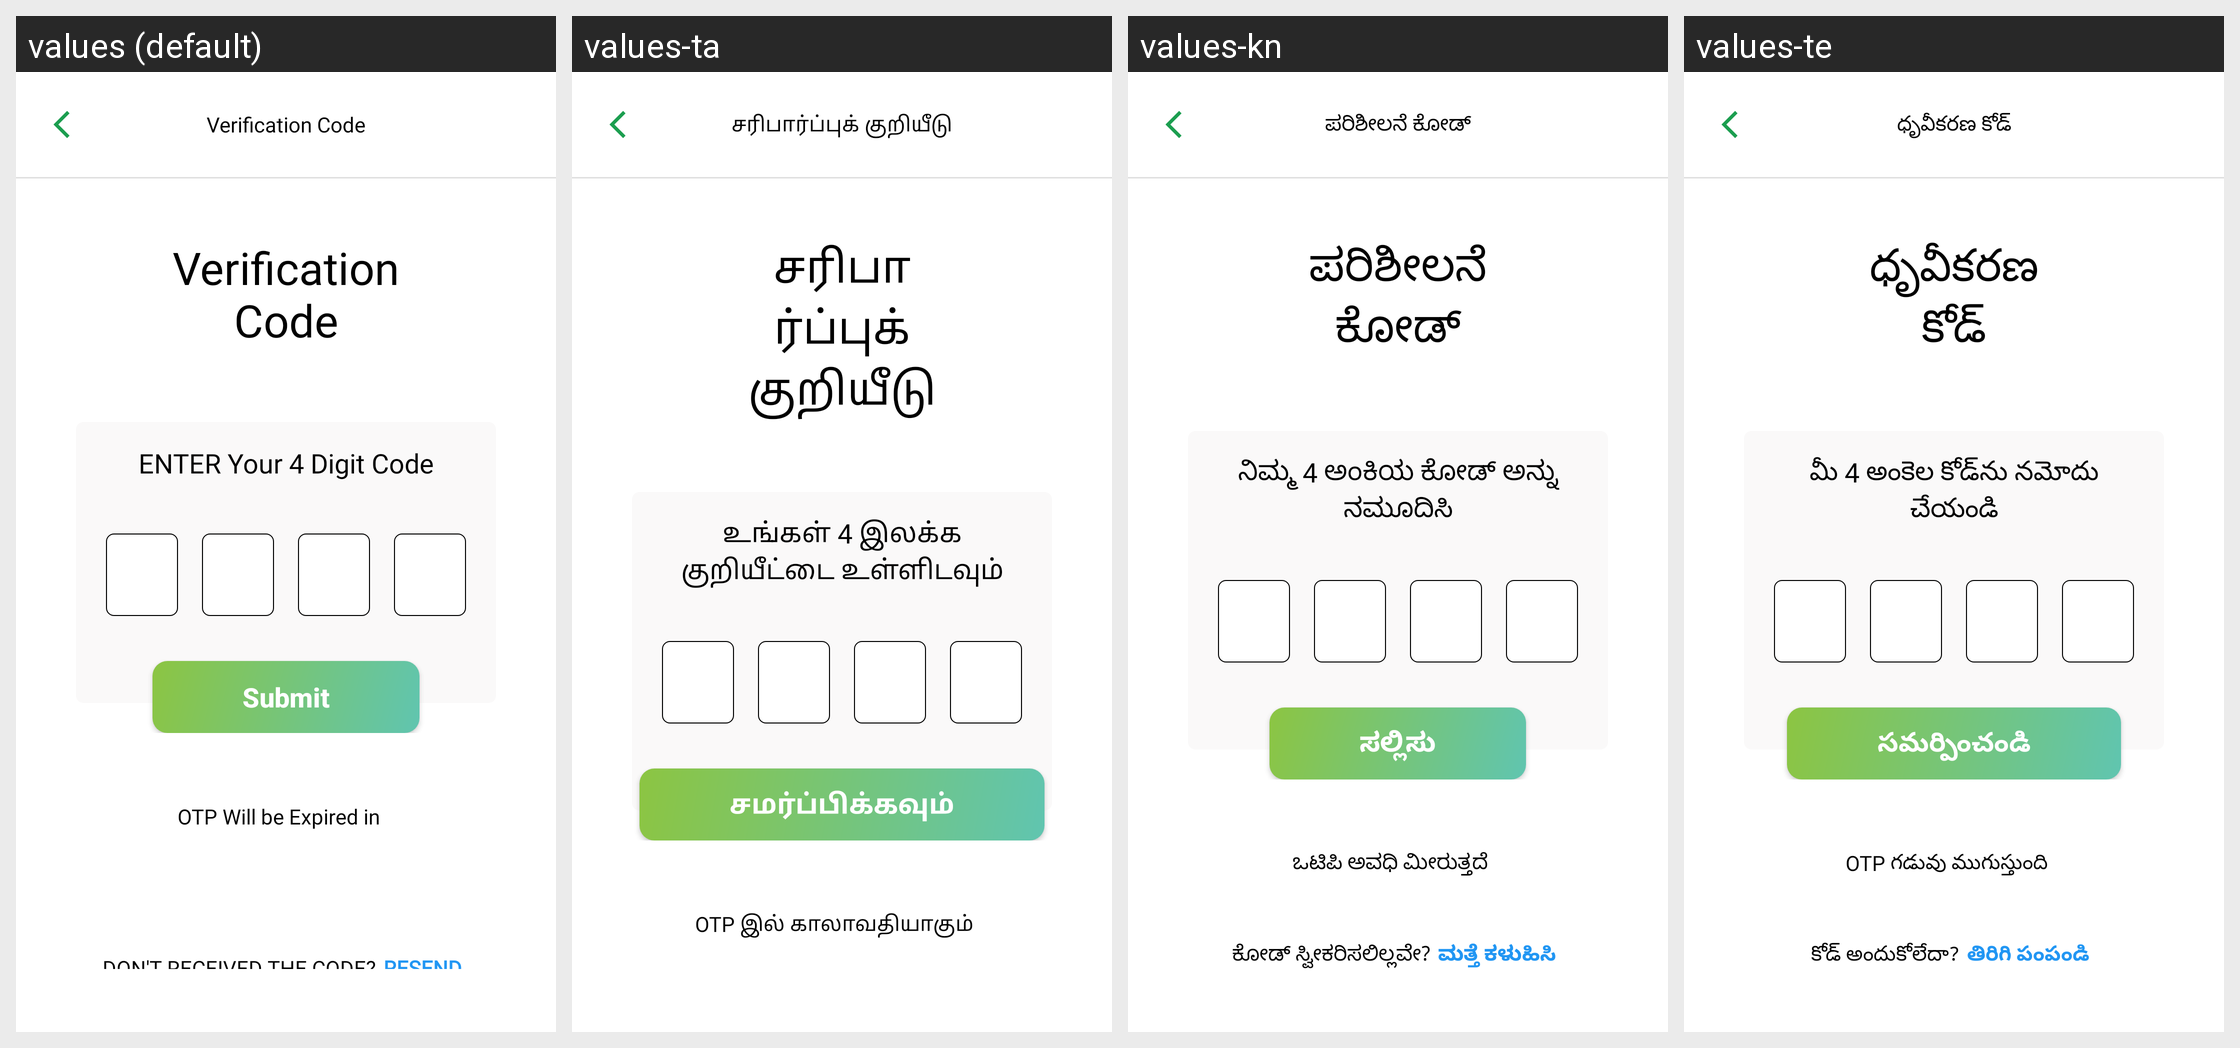

Strings drawn on this Android screen and how each of the app's shown locales translates them:
Android screen res/layout/activity_verification.xml rendered under 4 locales, left to right: values (default), values-ta, values-kn, values-te. Device: Nexus 5 (rendered at 1080×1920; each locale shown at half size, 540×960, under a caption strip naming it); theme Theme.Screens.
Other locales in the repository, not shown: values-bn, values-gu, values-hi, values-mr.
Strings drawn on this screen, with the default value and each locale's value (text and hints the layout hard-codes, and strings that could not be matched under every locale, appear in the picture but are not listed):

verification_code
  values: Verification Code
  values-ta: சரிபார்ப்புக் குறியீடு
  values-kn: ಪರಿಶೀಲನೆ ಕೋಡ್
  values-te: ధృవీకరణ కోడ్

enter_your_4_digit_code
  values: ENTER Your 4 Digit Code
  values-ta: உங்கள் 4 இலக்க குறியீட்டை உள்ளிடவும்
  values-kn: ನಿಮ್ಮ 4 ಅಂಕಿಯ ಕೋಡ್ ಅನ್ನು ನಮೂದಿಸಿ
  values-te: మీ 4 అంకెల కోడ్‌ను నమోదు చేయండి

submit
  values: Submit
  values-ta: சமர்ப்பிக்கவும்
  values-kn: ಸಲ್ಲಿಸು
  values-te: సమర్పించండి

otp_expired
  values: OTP Will be Expired in
  values-ta: OTP இல் காலாவதியாகும்
  values-kn: ಒಟಿಪಿ ಅವಧಿ ಮೀರುತ್ತದೆ
  values-te: OTP గడువు ముగుస్తుంది
